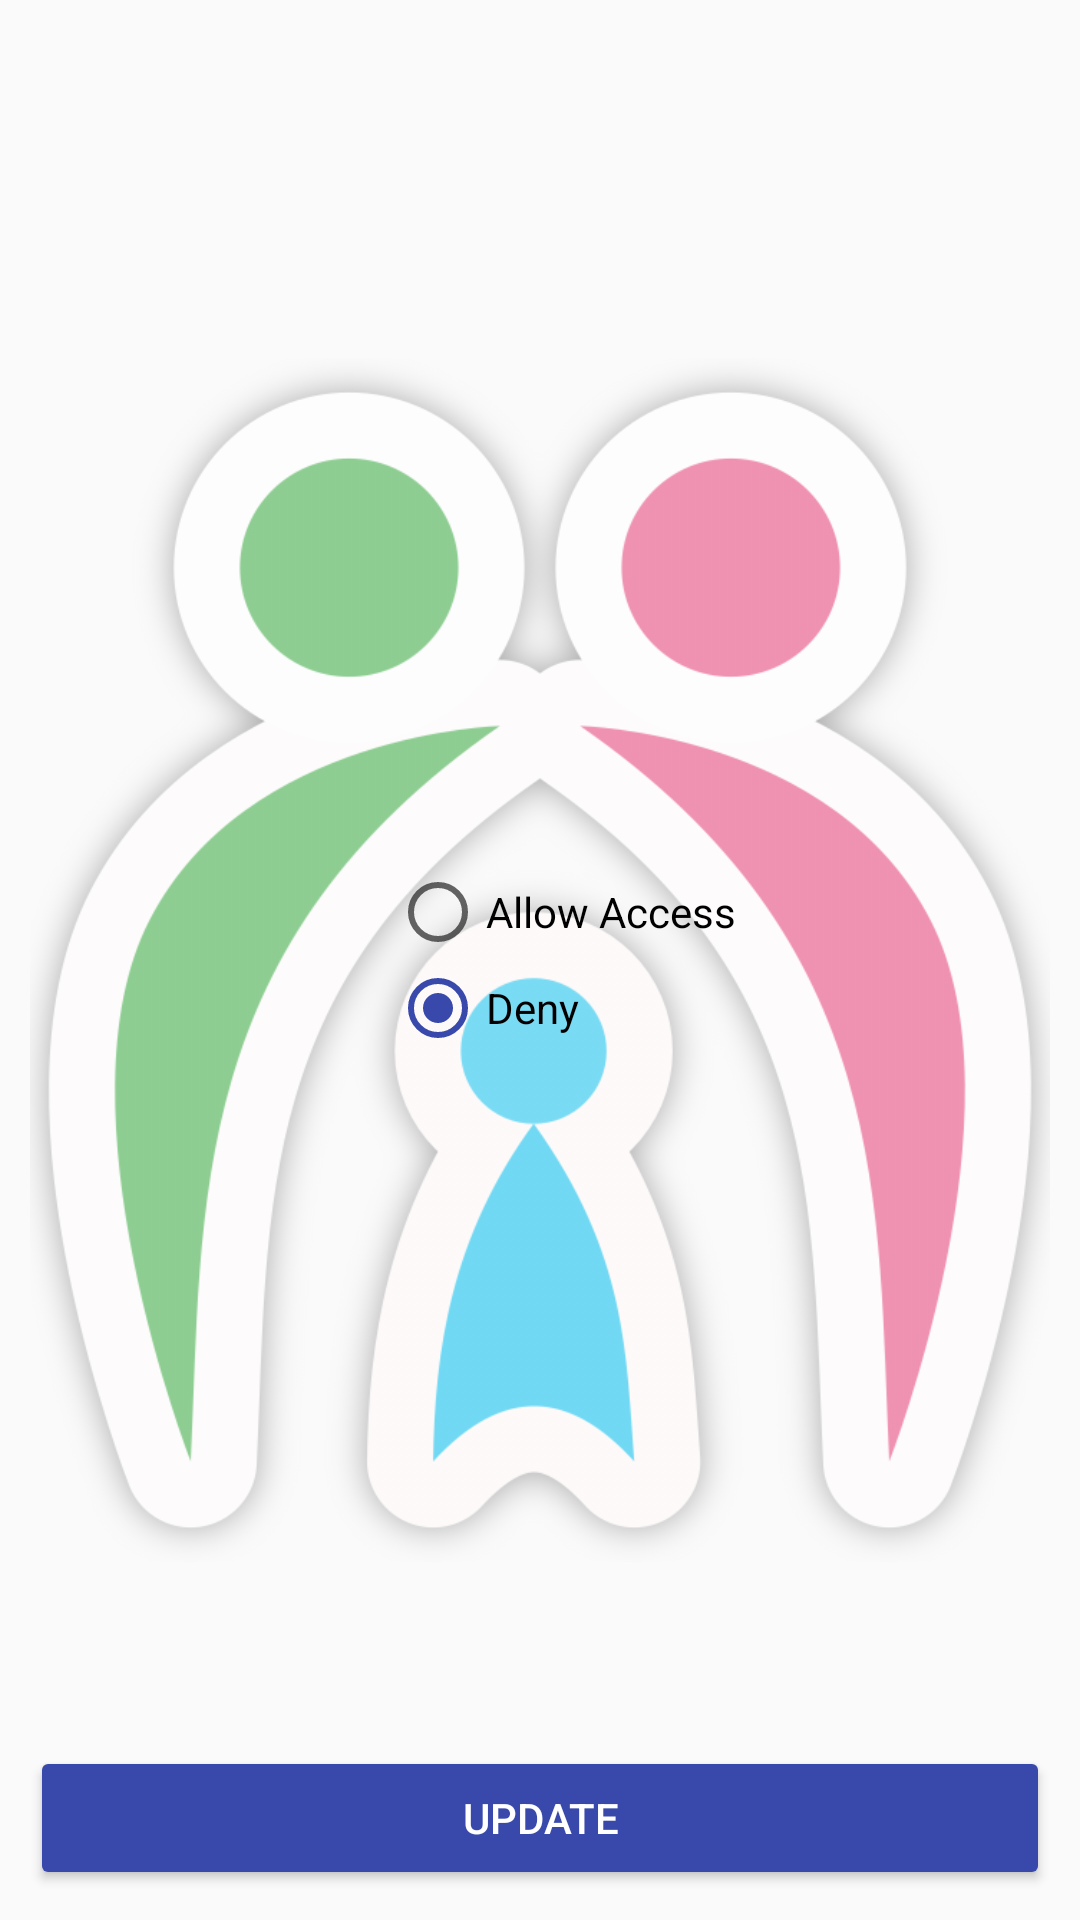

Layout XML and referenced resources for this Android screen:
<!-- AndroidManifest.xml: application theme NewTheme -->
<!-- res/layout/activity_child_access.xml -->
<?xml version="1.0" encoding="utf-8"?>
<android.support.design.widget.CoordinatorLayout xmlns:android="http://schemas.android.com/apk/res/android"
    xmlns:app="http://schemas.android.com/apk/res-auto"
    xmlns:tools="http://schemas.android.com/tools"
    android:layout_width="match_parent"
    android:layout_height="match_parent"
    tools:context="com.example.wot.parentapp.ChildAccess">

    <RelativeLayout
        android:layout_width="match_parent"
        android:layout_height="match_parent"
        android:padding="10dp">
        <ImageView
            android:layout_width="match_parent"
            android:layout_height="wrap_content"
            android:src="@drawable/parentapp_logo"
           android:alpha="0.6"
            />

        <LinearLayout
            android:layout_width="match_parent"
            android:layout_height="200dp"
           android:gravity="center"
            android:layout_centerInParent="true">
        <RadioGroup
            android:layout_width="match_parent"
            android:layout_height="wrap_content"
            android:id="@+id/radiog"
           >
            <RadioButton
                android:layout_width="wrap_content"
                android:layout_height="wrap_content"
                android:text="Allow Access"
                android:id="@+id/allowaccess"
                android:layout_marginStart="120dp"/>
            <RadioButton
                android:layout_width="wrap_content"
                android:layout_height="wrap_content"
                android:text="Deny"
                android:id="@+id/deny"
                android:layout_marginStart="120dp"
                android:checked="true"/>
        </RadioGroup>
        </LinearLayout>

        <Button
            android:id="@+id/sbtn"
            style="@style/Widget.AppCompat.Button.Colored"
            android:layout_width="match_parent"
            android:layout_height="wrap_content"
            android:layout_alignParentBottom="true"
            android:text="update" />
    </RelativeLayout>

</android.support.design.widget.CoordinatorLayout>
<!-- resources referenced by this layout -->
<resources>
  <!-- drawable parentapp_logo: png bitmap (drawable, 117126 bytes) -->
  <style name="NewTheme" parent="Theme.AppCompat.Light.NoActionBar">
          
          <item name="colorPrimary">@color/primaryColor</item>
          <item name="colorPrimaryDark">@color/primaryDarkColor</item>
          <item name="colorAccent">@color/secondaryColor</item>
  
  
      </style>
  <color name="primaryColor">#4caf50</color>
  <color name="primaryDarkColor">#087f23</color>
  <color name="secondaryColor">#3949ab</color>
</resources>
